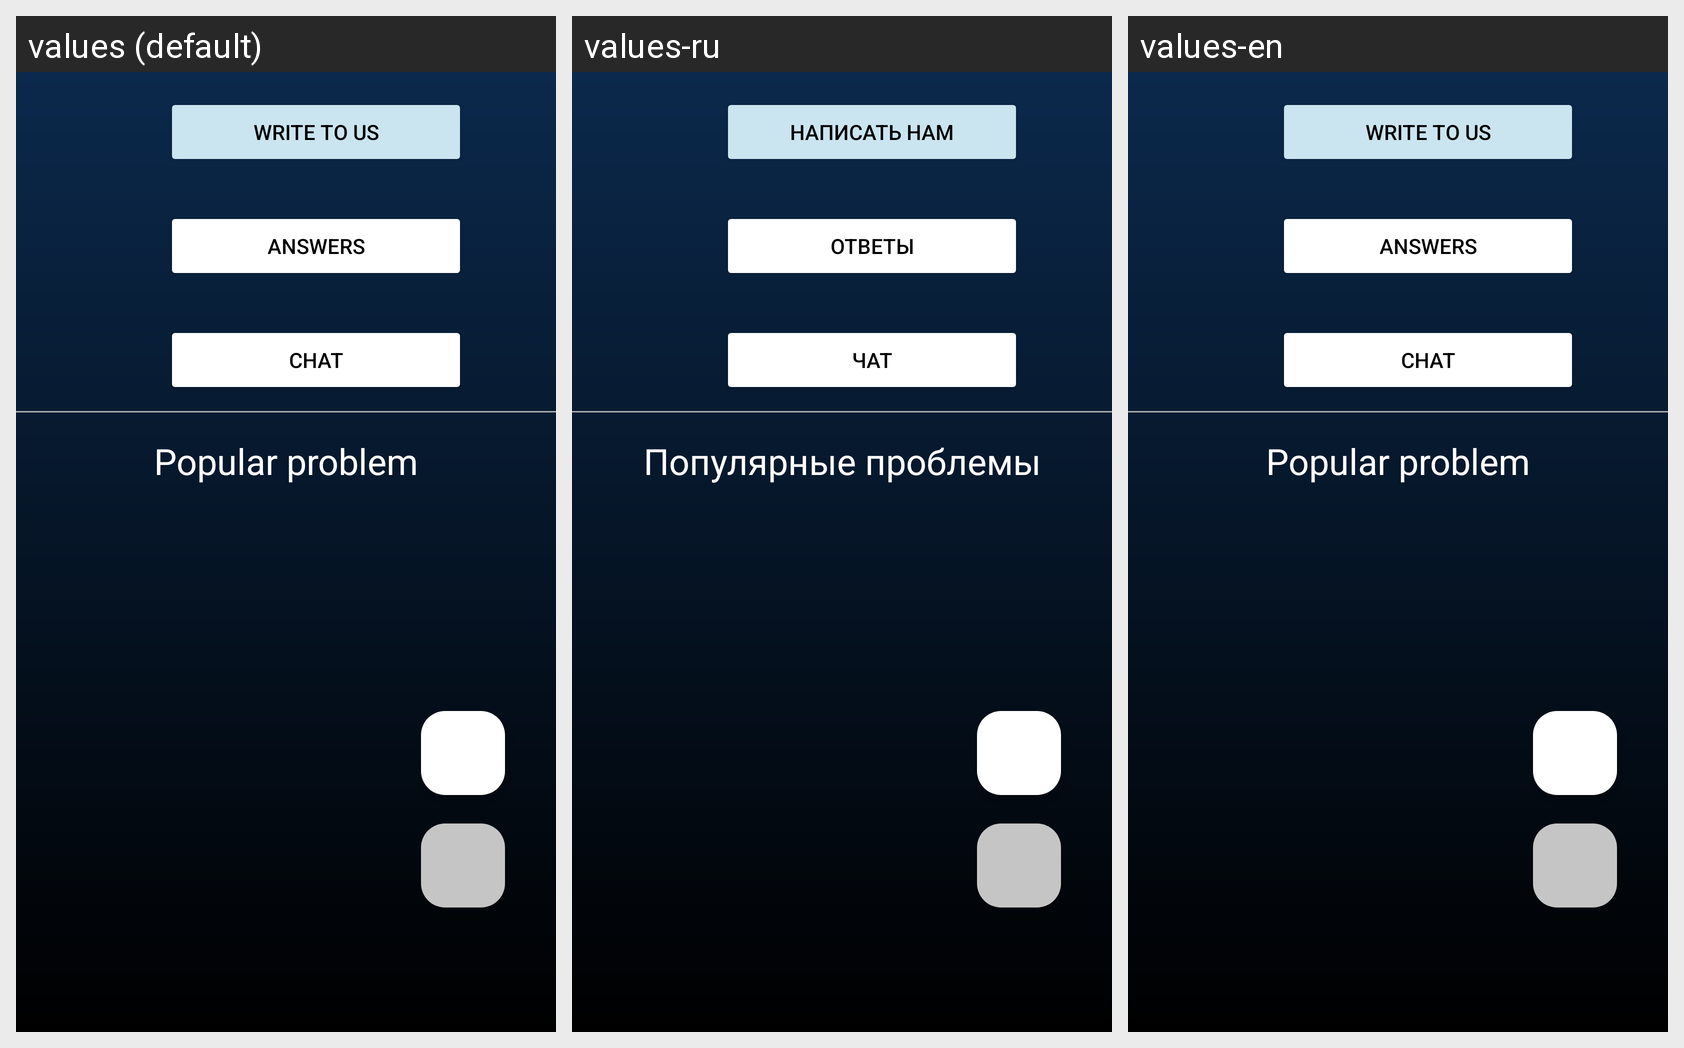

The Android screen above is rendered under several locales of the same app. Produce the string resources it draws, with the default and per-locale values.
Android screen res/layout/activity_user.xml rendered under 3 locales, left to right: values (default), values-ru, values-en. Device: Nexus 5 (rendered at 1080×1920; each locale shown at half size, 540×960, under a caption strip naming it); theme Theme.MyApplication.
Strings drawn on this screen, with the default value and each locale's value (text and hints the layout hard-codes, and strings that could not be matched under every locale, appear in the picture but are not listed):

write_to_us
  values: Write to us
  values-ru: Написать нам
  values-en: Write to us

answers
  values: Answers
  values-ru: Ответы
  values-en: Answers

chat
  values: Chat
  values-ru: Чат
  values-en: Chat

popular_problem
  values: Popular problem
  values-ru: Популярные проблемы
  values-en: Popular problem
